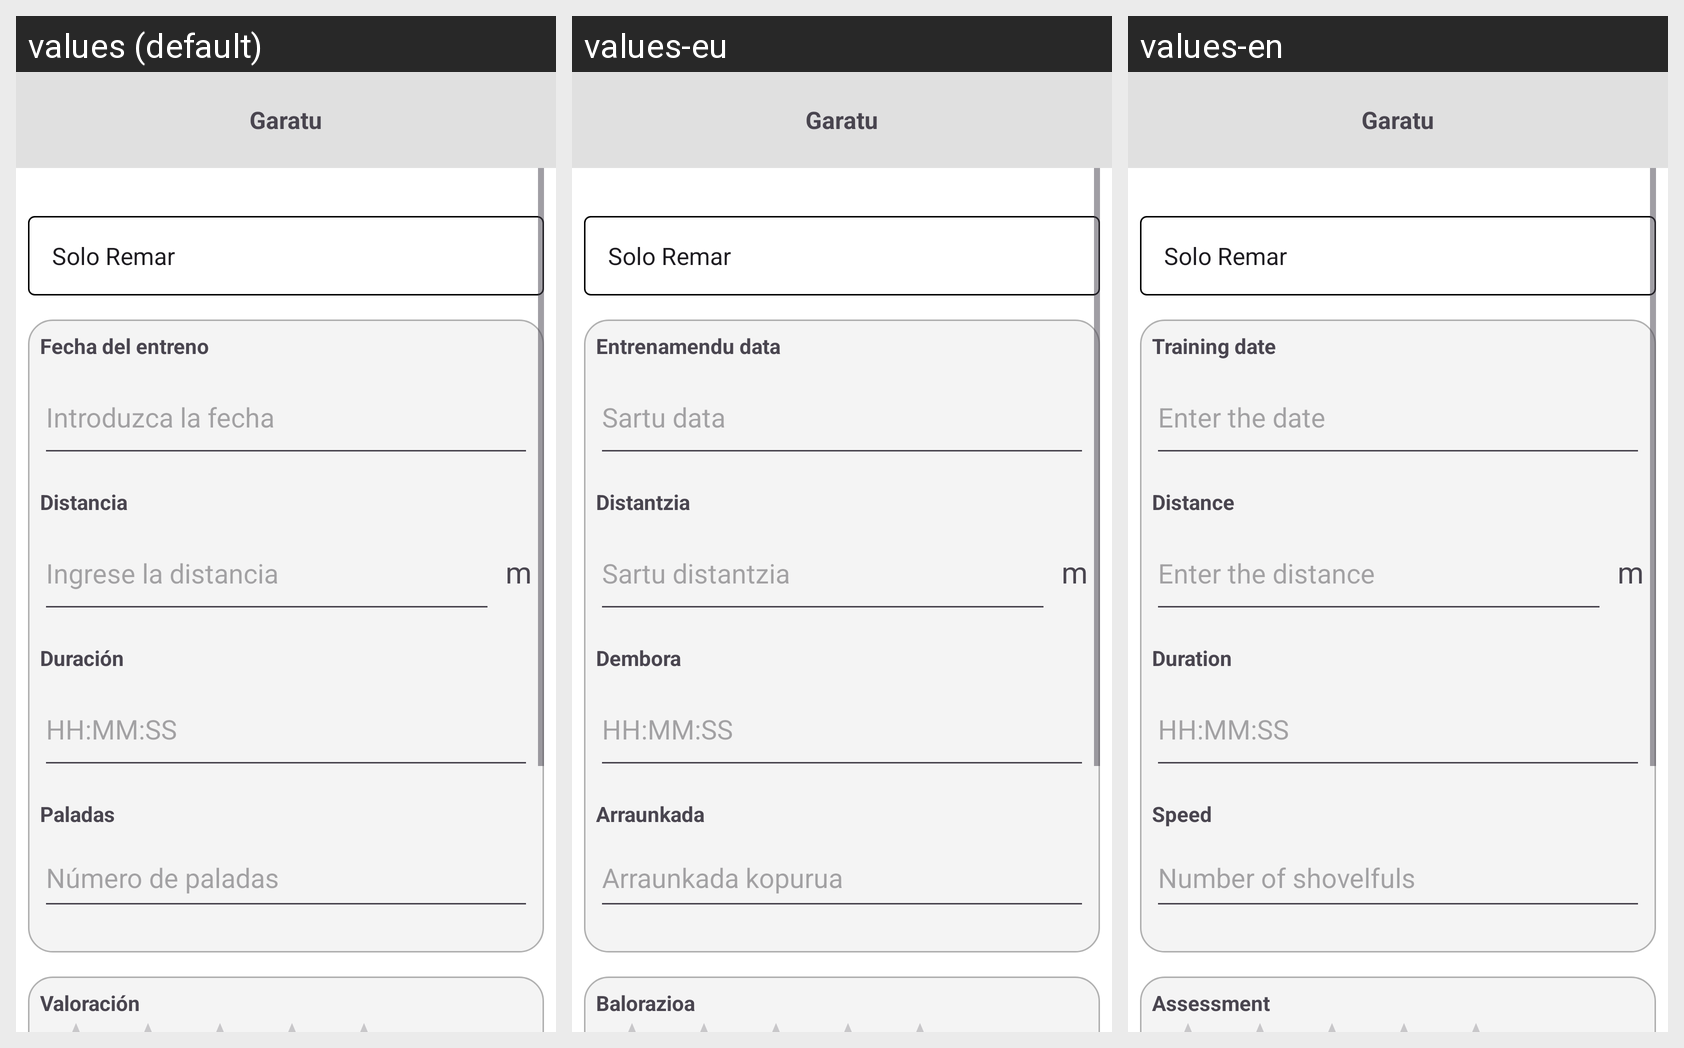

Here is an Android app screen in its default locale and in the app's own translations. Write out the translated-string differences for the strings that appear on this screen.
Android screen res/layout/activity_entrena_ergo.xml rendered under 3 locales, left to right: values (default), values-eu, values-en. Device: Nexus 5 (rendered at 1080×1920; each locale shown at half size, 540×960, under a caption strip naming it); theme Theme.DAS_APP.
Strings drawn on this screen, with the default value and each locale's value (text and hints the layout hard-codes, and strings that could not be matched under every locale, appear in the picture but are not listed):

app_name
  values: Garatu
  values-eu: Garatu  [not translated; the default value is used]
  values-en: Garatu  [not translated; the default value is used]

fechaEntreno
  values: Fecha del entreno
  values-eu: Entrenamendu data
  values-en: Training date

fechaValor
  values: Introduzca la fecha
  values-eu: Sartu data
  values-en: Enter the date

distancia
  values: Distancia
  values-eu: Distantzia
  values-en: Distance

dinstvalor
  values: Ingrese la distancia
  values-eu: Sartu distantzia
  values-en: Enter the distance

duracion
  values: Duración
  values-eu: Dembora
  values-en: Duration

paladas
  values: Paladas
  values-eu: Arraunkada
  values-en: Speed

nPaladas
  values: Número de paladas
  values-eu: Arraunkada kopurua
  values-en: Number of shovelfuls

valoracion
  values: Valoración
  values-eu: Balorazioa
  values-en: Assessment
